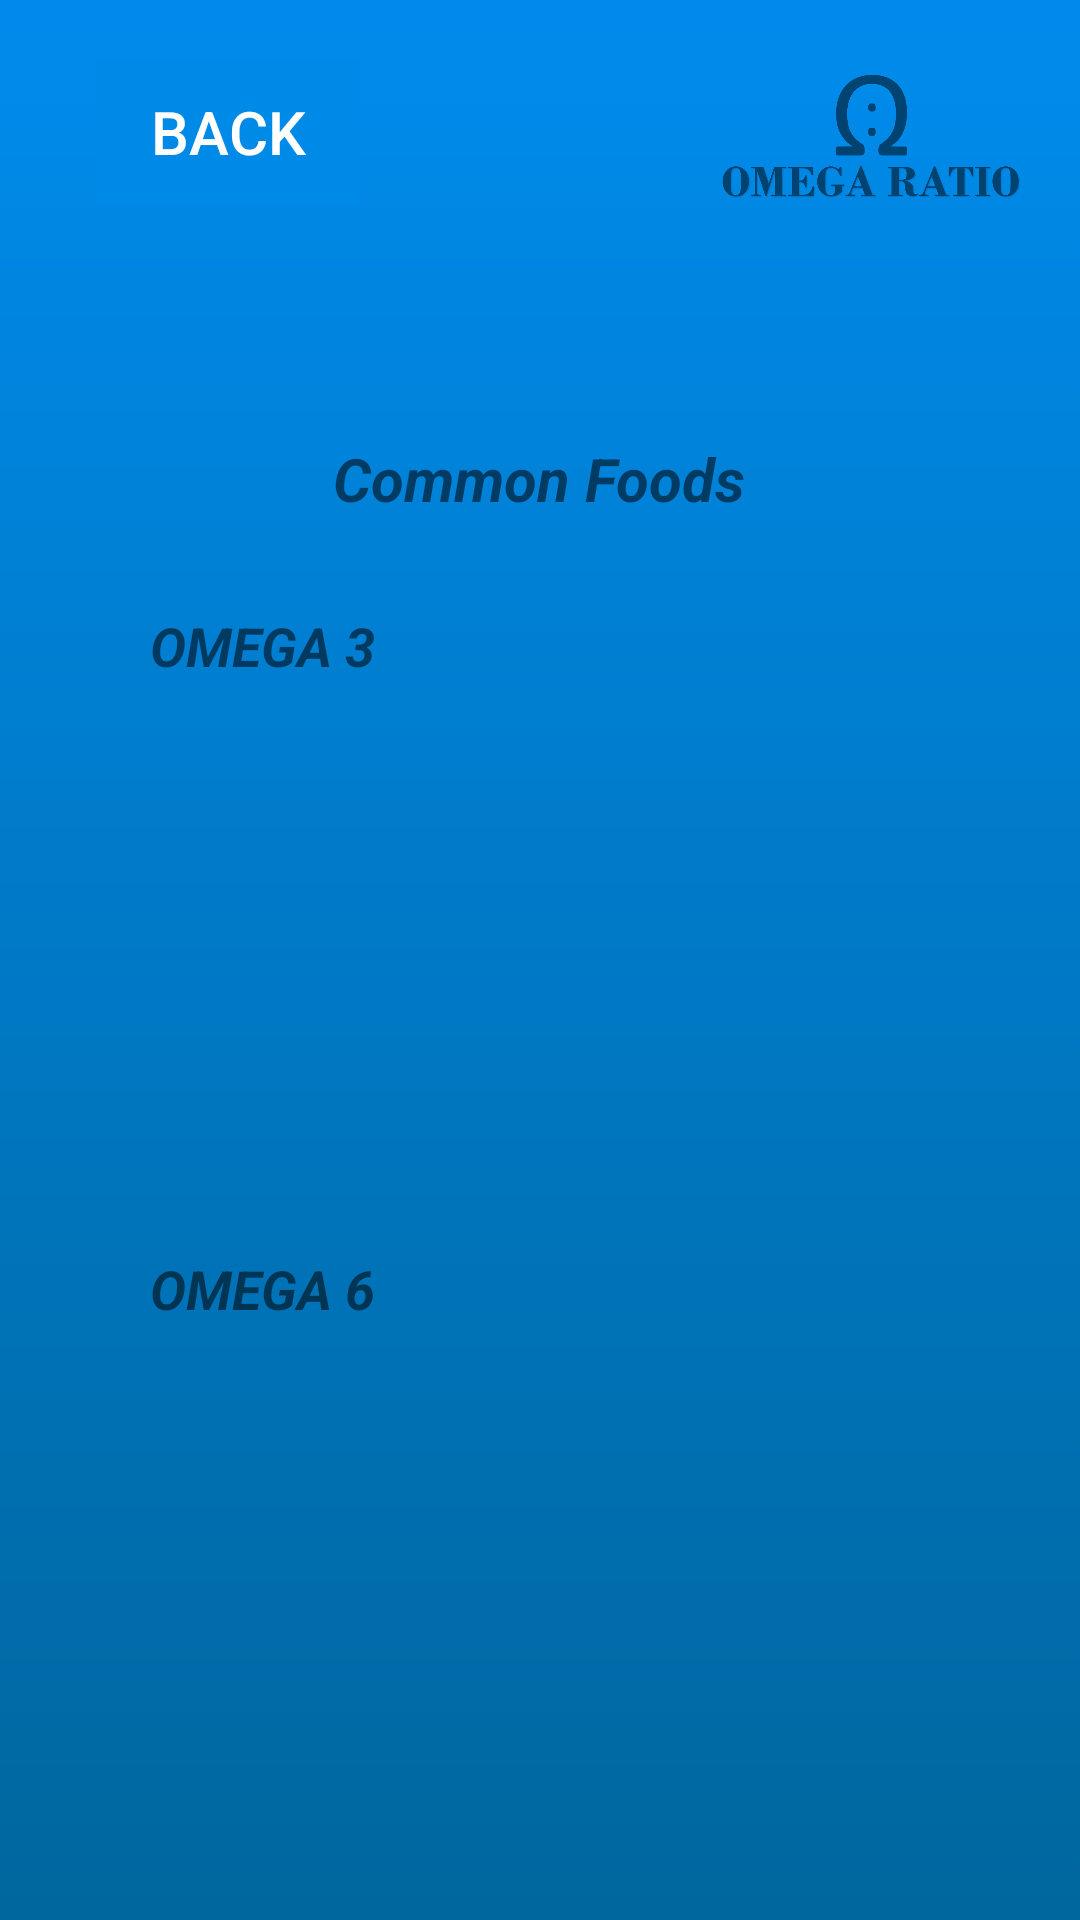

Android layout source for this screen:
<!-- AndroidManifest.xml: application theme AppTheme.NoActionBar -->
<!-- res/layout/activity_common_foods.xml -->
<?xml version="1.0" encoding="utf-8"?>
<LinearLayout
    xmlns:android="http://schemas.android.com/apk/res/android"
    xmlns:app="http://schemas.android.com/apk/res-auto"
    xmlns:tools="http://schemas.android.com/tools"
    android:layout_width="match_parent"
    android:layout_height="match_parent"
    android:orientation="vertical"
    android:background="@drawable/background">

    <LinearLayout
        android:layout_width="match_parent"
        android:layout_height="wrap_content"

        android:orientation="horizontal">
        <Button
            android:id="@+id/back10"
            android:layout_width="wrap_content"
            android:layout_height="wrap_content"
            android:layout_marginStart="32dp"
            android:layout_marginLeft="32dp"
            android:layout_gravity="center"
            android:text="@string/Back"
            android:textColor="#FFFFFF"
            style="?android:attr/borderlessButtonStyle"
            android:background="#008AE8"
            android:textSize="20dp"/>

        <View
            android:layout_width="0dp"
            android:layout_height="1dp"
            android:layout_weight="1"></View>

        <ImageView
            android:id="@+id/imageView13"
            android:layout_width="139dp"
            android:layout_height="88dp"
            app:srcCompat="@drawable/logo" />
    </LinearLayout>

    <LinearLayout
        android:layout_width="match_parent"
        android:layout_height="match_parent"
        android:layout_margin="20dp"
        android:gravity="center|left"
        android:background="@drawable/white_bg"
        android:orientation="vertical">

        <TextView
            android:id="@+id/textView8"
            android:layout_width="wrap_content"
            android:layout_height="wrap_content"
            android:layout_marginTop="20dp"
            android:text="@string/common_foods"
            android:layout_gravity="center"
            android:textSize="20sp"
            android:textStyle="bold|italic"
            />

        <TextView
            android:id="@+id/textView13"
            android:layout_width="wrap_content"
            android:layout_height="wrap_content"
            android:layout_marginLeft="30dp"
            android:layout_marginTop="30dp"
            android:text="@string/omega_3"
            android:textSize="18sp"
            android:textStyle="bold|italic" />

        <androidx.recyclerview.widget.RecyclerView android:id="@+id/omega3list"
            android:layout_width="300dp"
            android:layout_marginLeft="30dp"
            android:layout_height="150dp"
            android:layout_marginTop="10dp"
          />

        <TextView
            android:id="@+id/textView15"
            android:layout_width="wrap_content"
            android:layout_height="wrap_content"
            android:layout_marginStart="30dp"
            android:layout_marginLeft="30dp"
            android:layout_marginTop="30dp"
            android:text="@string/omega_6"
            android:textSize="18sp"
            android:textStyle="bold|italic"
         />

        <androidx.recyclerview.widget.RecyclerView android:id="@+id/omega6list"
            android:layout_width="300dp"
            android:layout_height="150dp"
            android:layout_marginLeft="30dp"
            android:layout_marginTop="10dp" />
    </LinearLayout>













</LinearLayout>
<!-- resources referenced by this layout -->
<resources>
  <!-- drawable background: png bitmap (drawable-hdpi, 13199 bytes) -->
  <!-- drawable logo: png bitmap (drawable-hdpi, 28879 bytes) -->
  <string name="Back">Back</string>
  <string name="common_foods">Common Foods</string>
  <string name="omega_3">OMEGA 3</string>
  <string name="omega_6">OMEGA 6</string>
  <style name="AppTheme.NoActionBar">
          <item name="windowActionBar">false</item>
          <item name="windowNoTitle">true</item>
      </style>
</resources>
